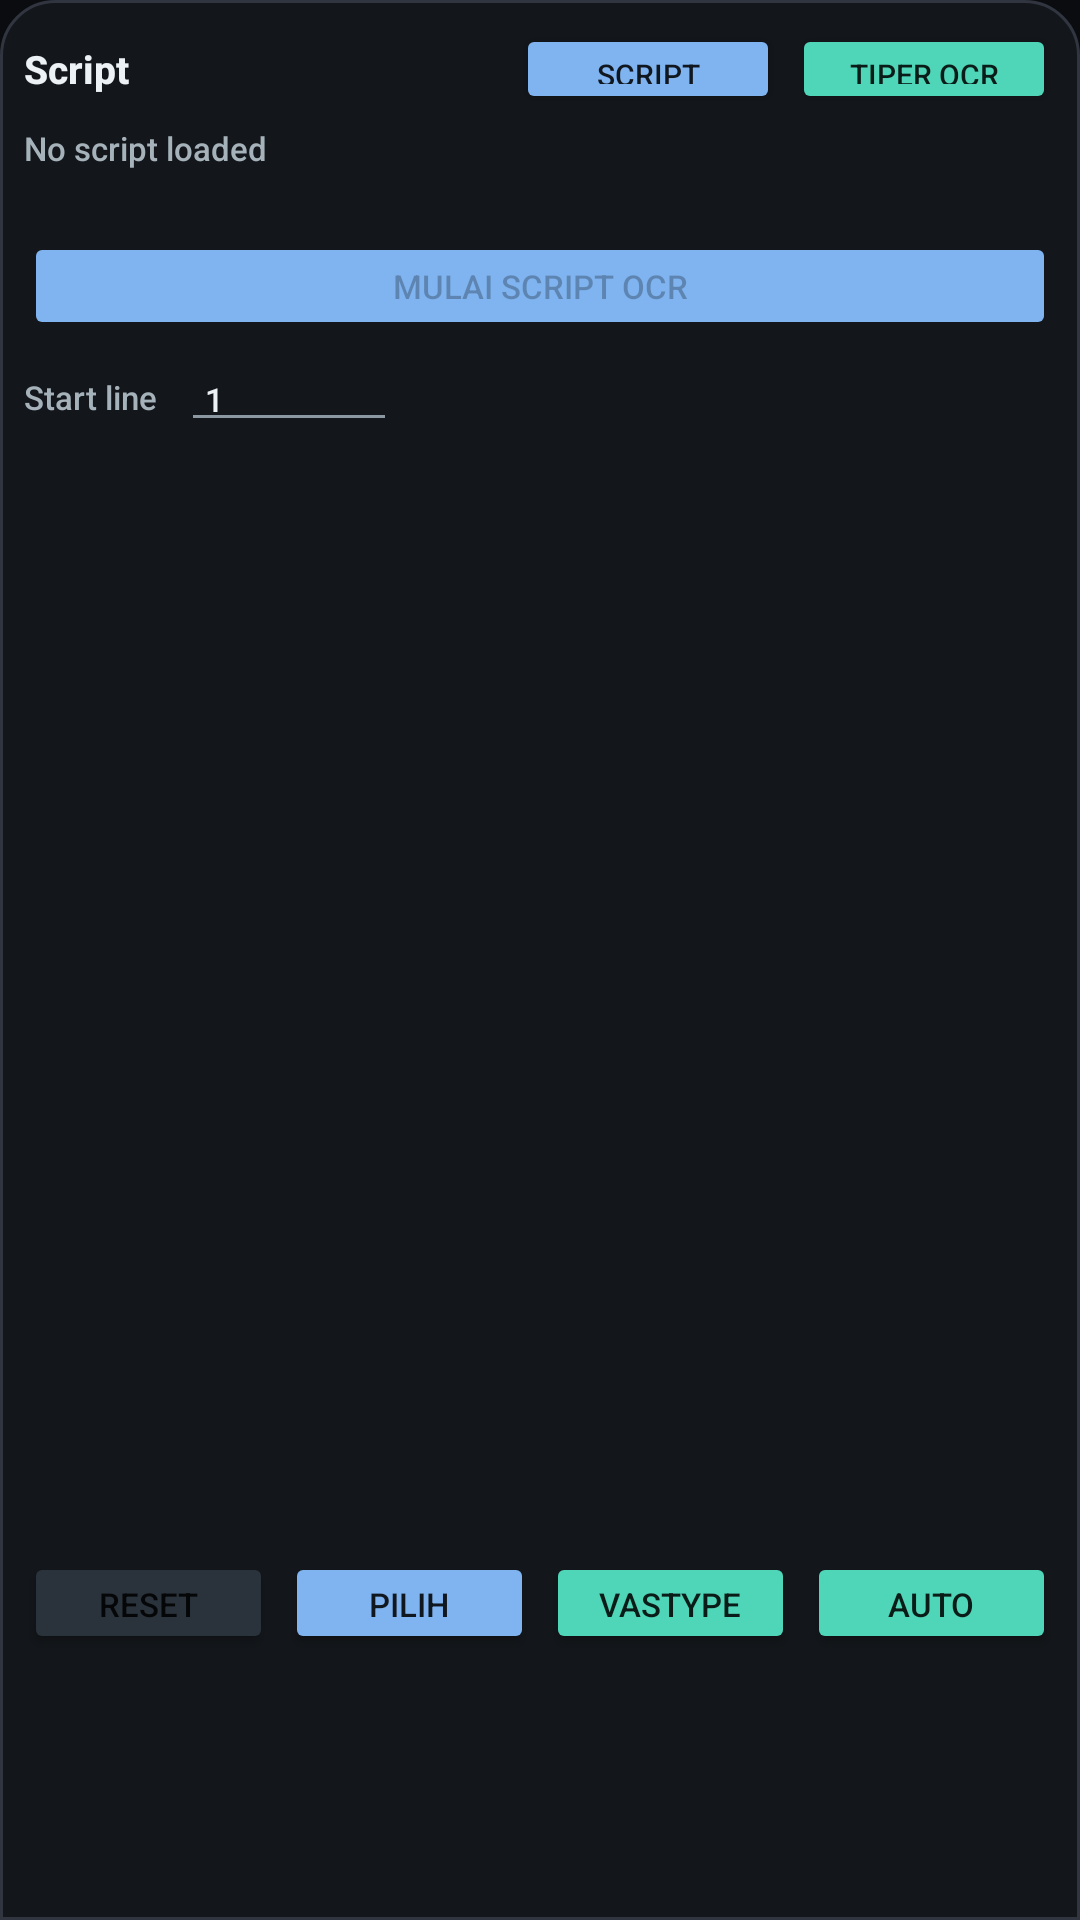

Android layout source for this screen:
<!-- AndroidManifest.xml: application theme Theme.VasiliasTyper -->
<!-- res/layout/dialog_script_panel.xml -->
<?xml version="1.0" encoding="utf-8"?>
  <LinearLayout xmlns:android="http://schemas.android.com/apk/res/android"
      android:layout_width="match_parent"
      android:layout_height="wrap_content"
      android:orientation="vertical"
      android:background="@drawable/system_panel_bg"
      android:padding="8dp">

      
      <LinearLayout
          android:layout_width="match_parent"
          android:layout_height="wrap_content"
          android:orientation="horizontal"
          android:gravity="center_vertical"
          android:paddingBottom="4dp">

          <TextView
              android:layout_width="0dp"
              android:layout_weight="1"
              android:layout_height="wrap_content"
              android:text="Script"
              android:textColor="@color/ps_text_bright"
              android:textSize="13sp"
              android:textStyle="bold"/>

          
          <Button
              android:id="@+id/btnLoadScript"
              android:layout_width="wrap_content"
              android:layout_height="30dp"
              android:text="SCRIPT"
              android:textSize="10sp"
              android:backgroundTint="@color/vt_secondary"
              android:layout_marginEnd="4dp"/>

          
          <Button
              android:id="@+id/btnLoadMultiScript"
              android:layout_width="wrap_content"
              android:layout_height="30dp"
              android:text="TipeR OCR"
              android:textSize="10sp"
              android:backgroundTint="@color/vt_primary"/>
      </LinearLayout>

      
      <TextView
          android:id="@+id/tvScriptFileName"
          android:layout_width="match_parent"
          android:layout_height="wrap_content"
          android:text="No script loaded"
          android:textColor="@color/ps_text"
          android:textSize="11sp"
          android:ellipsize="middle"
          android:singleLine="true"
          android:paddingBottom="2dp"/>

      
      <TextView
          android:id="@+id/tvScriptProgress"
          android:layout_width="match_parent"
          android:layout_height="wrap_content"
          android:text=""
          android:textColor="@color/ps_text"
          android:textSize="11sp"
          android:paddingBottom="4dp"/>


      
      <Button
          android:id="@+id/btnStartScriptOcr"
          android:layout_width="match_parent"
          android:layout_height="36dp"
          android:text="Mulai Script OCR"
          android:textSize="11sp"
          android:enabled="false"
          android:backgroundTint="@color/vt_secondary"
          android:layout_marginBottom="4dp"/>

      
      <LinearLayout
          android:layout_width="match_parent"
          android:layout_height="wrap_content"
          android:orientation="horizontal"
          android:gravity="center_vertical"
          android:paddingBottom="4dp">

          <TextView
              android:layout_width="wrap_content"
              android:layout_height="wrap_content"
              android:text="Start line"
              android:textColor="@color/ps_text"
              android:textSize="11sp"
              android:layout_marginEnd="8dp"/>

          <EditText
              android:id="@+id/editScriptStartLine"
              android:layout_width="72dp"
              android:layout_height="30dp"
              android:inputType="number"
              android:hint="1"
              android:text="1"
              android:textColor="@color/ps_text_bright"
              android:textColorHint="@color/ps_text"
              android:backgroundTint="@color/ink_muted"
              android:paddingStart="8dp"
              android:paddingEnd="8dp"
              android:textSize="11sp"/>
      </LinearLayout>

      
      <LinearLayout
          android:id="@+id/multiSelectBar"
          android:layout_width="match_parent"
          android:layout_height="wrap_content"
          android:orientation="horizontal"
          android:gravity="center_vertical"
          android:visibility="gone"
          android:paddingBottom="4dp">

          <TextView
              android:id="@+id/tvSelectedCount"
              android:layout_width="0dp"
              android:layout_weight="1"
              android:layout_height="wrap_content"
              android:text="0 dipilih"
              android:textColor="@color/ps_text"
              android:textSize="12sp"/>

          <Button
              android:id="@+id/btnUseSelected"
              android:layout_width="wrap_content"
              android:layout_height="28dp"
              android:text="Gunakan"
              android:textSize="10sp"
              android:backgroundTint="@color/vt_secondary"
              android:layout_marginEnd="4dp"/>

          <Button
              android:id="@+id/btnCancelMulti"
              android:layout_width="wrap_content"
              android:layout_height="28dp"
              android:text="Batal"
              android:textSize="10sp"
              android:backgroundTint="@color/ps_border"/>
      </LinearLayout>

      
      <androidx.recyclerview.widget.RecyclerView
          android:id="@+id/scriptLinesList"
          android:layout_width="match_parent"
          android:layout_height="360dp"/>

      
      <LinearLayout
          android:layout_width="match_parent"
          android:layout_height="wrap_content"
          android:orientation="horizontal"
          android:paddingTop="6dp">

          
          <Button
              android:id="@+id/btnResetUsed"
              android:layout_width="0dp"
              android:layout_weight="1"
              android:layout_height="34dp"
              android:text="Reset Used"
              android:textSize="11sp"
              android:backgroundTint="@color/ps_border"
              android:layout_marginEnd="4dp"/>

          
          <Button
              android:id="@+id/btnSelectAllScript"
              android:layout_width="0dp"
              android:layout_weight="1"
              android:layout_height="34dp"
              android:text="Pilih Semua"
              android:textSize="11sp"
              android:backgroundTint="@color/vt_secondary"
              android:layout_marginEnd="4dp"/>

          
          <Button
              android:id="@+id/btnTypeR"
              android:layout_width="0dp"
              android:layout_weight="1"
              android:layout_height="34dp"
              android:text="VasType"
              android:textSize="11sp"
              android:backgroundTint="@color/vt_primary"
              android:layout_marginEnd="4dp"/>

          
          <Button
              android:id="@+id/btnPlaceAll"
              android:layout_width="0dp"
              android:layout_weight="1"
              android:layout_height="34dp"
              android:text="Auto Typeset"
              android:textSize="11sp"
              android:backgroundTint="@color/vt_primary"/>
      </LinearLayout>
  </LinearLayout>
<!-- resources referenced by this layout -->
<resources>
  <color name="ink_muted">#8B98A2</color>
  <color name="ps_border">#2A333C</color>
  <color name="ps_text">#A6B2BA</color>
  <color name="ps_text_bright">#EBF1F4</color>
  <color name="vt_primary">#4FD6B8</color>
  <color name="vt_secondary">#7FB4F0</color>
  <!-- drawable system_panel_bg (drawable) -->
  <?xml version="1.0" encoding="utf-8"?>
  <shape xmlns:android="http://schemas.android.com/apk/res/android" android:shape="rectangle">
      <solid android:color="#13161A" />
      <corners android:topLeftRadius="18dp" android:topRightRadius="18dp" />
      <stroke android:width="1dp" android:color="#303540" />
  </shape>
  <style name="Theme.VasiliasTyper" parent="Theme.MaterialComponents.DayNight.NoActionBar">
          <item name="colorPrimary">@color/vt_primary</item>
          <item name="colorPrimaryVariant">@color/vt_primary_dark</item>
          <item name="colorSecondary">@color/vt_secondary</item>
          <item name="colorOnPrimary">@color/white</item>
          <item name="colorSurface">@color/ink_surface</item>
          <item name="colorOnSurface">@color/ps_text</item>
          <item name="colorOnBackground">@color/ps_text_bright</item>
          <item name="android:fontFamily">sans-serif-medium</item>
          <item name="android:colorAccent">@color/ps_accent</item>
          <item name="android:windowBackground">@color/ink_navy</item>
          <item name="android:statusBarColor">@color/ink_navy</item>
          <item name="android:navigationBarColor">@color/ink_navy</item>
          <item name="android:windowLightStatusBar">false</item>
          <item name="android:windowActionModeOverlay">true</item>
          <item name="materialAlertDialogTheme">@style/InkAlertDialog</item>
      </style>
  <color name="vt_primary_dark">#2A9C85</color>
  <color name="white">#FFFFFF</color>
  <color name="ink_surface">#13171C</color>
  <color name="ps_accent">#4FD6B8</color>
  <color name="ink_navy">#0A0C0F</color>
  <style name="InkAlertDialog" parent="ThemeOverlay.MaterialComponents.MaterialAlertDialog">
          <item name="colorPrimary">@color/vt_primary</item>
          <item name="colorSurface">@color/ink_surface</item>
          <item name="android:textColorPrimary">@color/ps_text_bright</item>
          <item name="android:textColorSecondary">@color/ps_text</item>
          <item name="shapeAppearanceMediumComponent">@style/InkDialogShape</item>
      </style>
  <style name="InkDialogShape" parent="ShapeAppearance.MaterialComponents.MediumComponent">
          <item name="cornerFamily">rounded</item>
          <item name="cornerSize">16dp</item>
      </style>
</resources>
